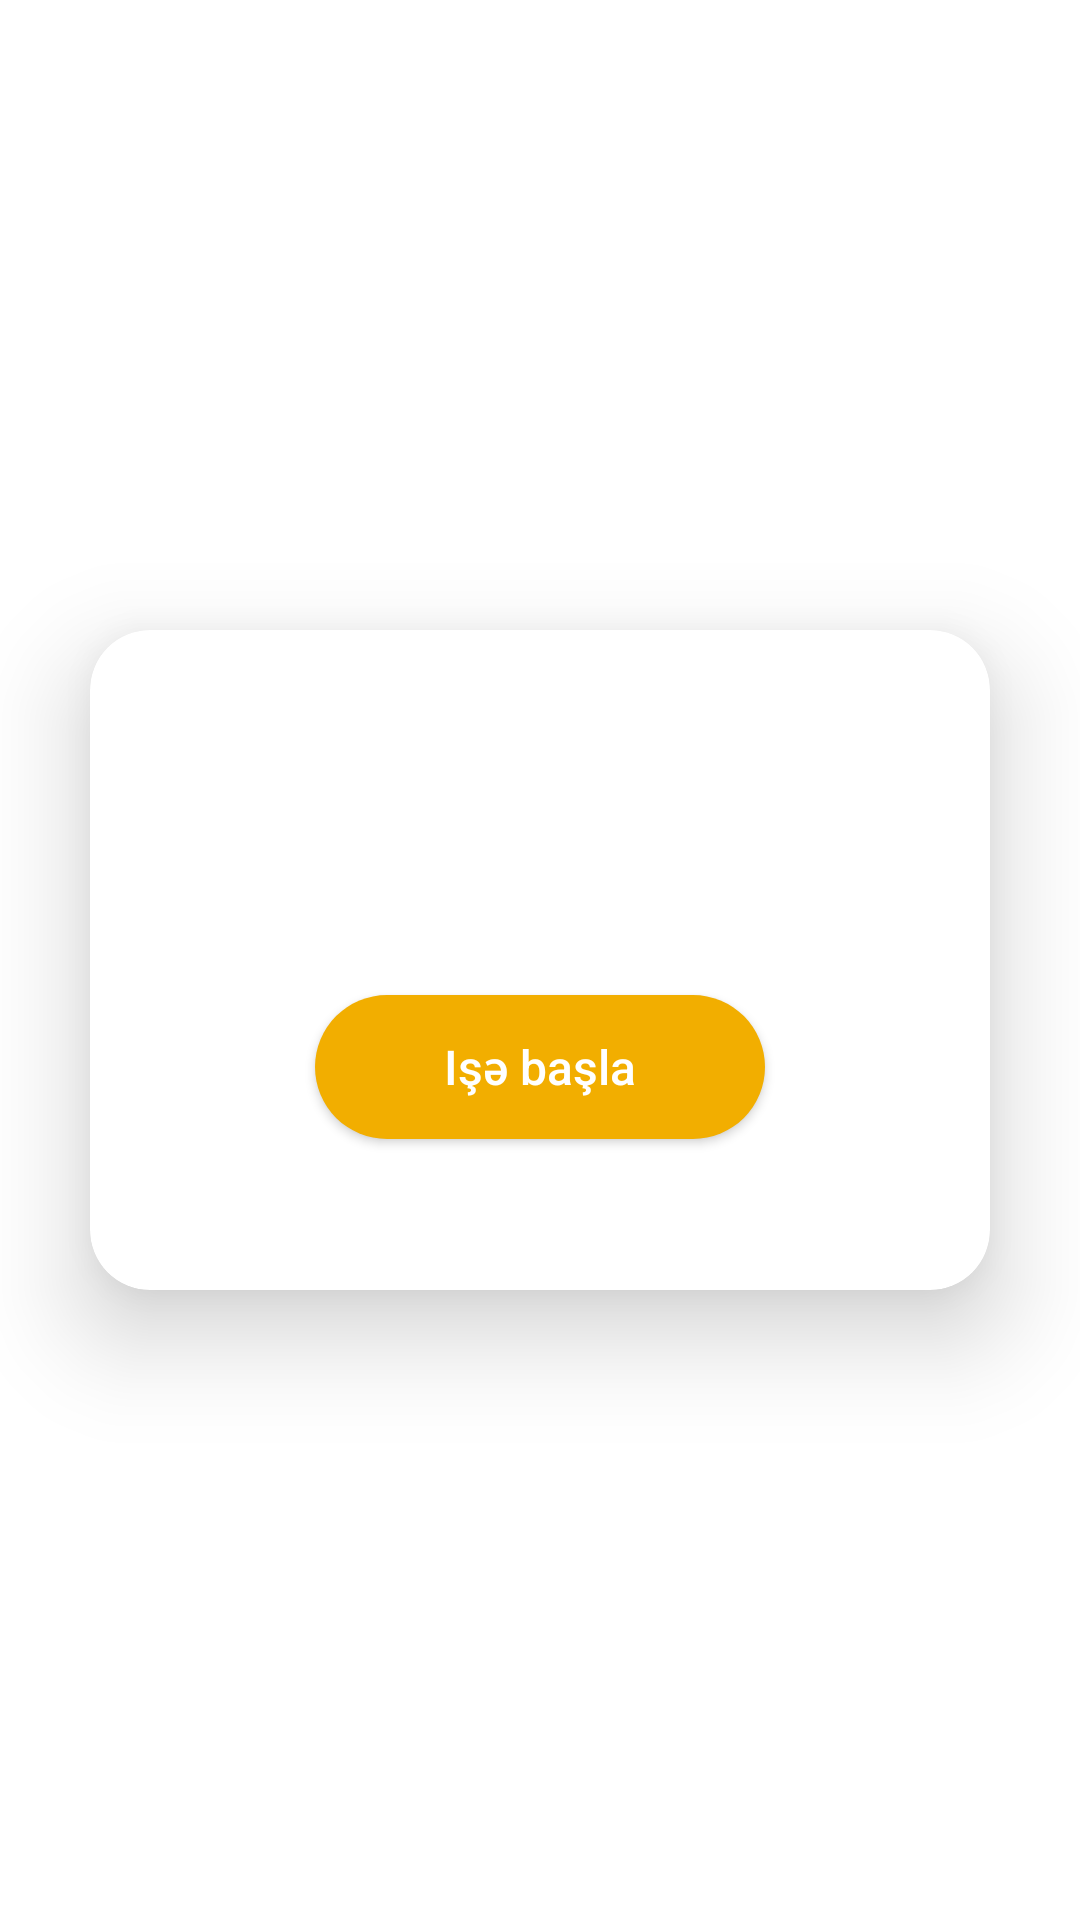

Android layout source for this screen:
<!-- AndroidManifest.xml: application theme Theme.AutoSoft -->
<!-- res/layout/fragment_home.xml -->
<?xml version="1.0" encoding="utf-8"?>
<androidx.constraintlayout.widget.ConstraintLayout xmlns:android="http://schemas.android.com/apk/res/android"
    xmlns:app="http://schemas.android.com/apk/res-auto"
    android:layout_width="match_parent"
    android:layout_height="match_parent">

    <androidx.cardview.widget.CardView
        android:layout_width="300dp"
        android:layout_height="220dp"
        app:cardCornerRadius="20dp"
        app:cardElevation="20dp"
        app:layout_constraintBottom_toBottomOf="parent"
        app:layout_constraintEnd_toEndOf="parent"
        app:layout_constraintStart_toStartOf="parent"
        app:layout_constraintTop_toTopOf="parent">

        <LinearLayout
            android:layout_width="match_parent"
            android:layout_height="match_parent"
            android:orientation="vertical">

            <TextView
                android:id="@+id/lastShiftDate"
                android:layout_width="wrap_content"
                android:layout_height="wrap_content"
                android:layout_marginStart="20dp"
                android:layout_marginTop="20dp"
                android:textSize="16sp">
            </TextView>

            <Button
                android:id="@+id/btnStartForm"
                style="@style/round_button_style"
                android:layout_width="150dp"
                android:layout_height="wrap_content"
                android:layout_gravity="center_horizontal"
                android:layout_marginTop="80dp"
                android:paddingHorizontal="20dp"
                android:textSize="16sp"
                android:text="Işə başla">
            </Button>

        </LinearLayout>


    </androidx.cardview.widget.CardView>

</androidx.constraintlayout.widget.ConstraintLayout>
<!-- resources referenced by this layout -->
<resources>
  <style name="round_button_style">
          <item name="android:layout_width">wrap_content</item>
          <item name="android:layout_height">wrap_content</item>
          <item name="android:padding">4dp</item>
          <item name="android:singleLine">true</item>
          <item name="android:textAllCaps">false</item>
          <item name="android:textColor">@color/white</item>
          <item name="android:background">@drawable/roundy_button_yellow</item>
      </style>
  <style name="Theme.AutoSoft" parent="Theme.MaterialComponents.Light.NoActionBar">
          
          <item name="colorPrimary">@color/primary_color</item>
          <item name="colorPrimaryVariant">#0027B6</item>
          <item name="colorOnPrimary">@color/white</item>
          
          <item name="colorSecondary">@color/secondary_color</item>
          <item name="colorSecondaryVariant">@color/secondary_color_variant</item>
          <item name="colorOnSecondary">@color/black</item>
          
          <item name="android:statusBarColor">@color/status_bar_color</item>
  
          
          <item name="android:windowSoftInputMode">adjustPan</item>
      </style>
  <color name="white">#FFFFFFFF</color>
  <!-- drawable roundy_button_yellow (drawable) -->
  <?xml version="1.0" encoding="utf-8"?>
  <shape xmlns:android="http://schemas.android.com/apk/res/android"
         android:shape="rectangle">
      <solid android:color="@color/secondary_color" />
      <corners android:radius="25dp"/>
  </shape>
  <color name="primary_color">#0d6efd</color>
  <color name="secondary_color">#f2ae00</color>
  <color name="secondary_color_variant">#C68F00</color>
  <color name="black">#FF000000</color>
  <color name="status_bar_color">#4F96FF</color>
</resources>
